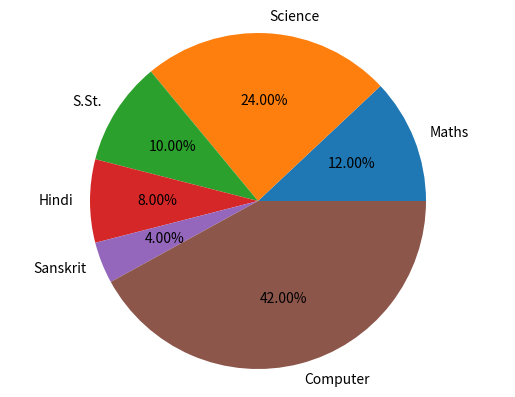

Write the Python code that produced this figure.
import matplotlib.pyplot as plt
x = "Maths", "Science", "S.St.", "Hindi", "Sanskrit", "Computer"
y = [12, 24, 10, 8, 4, 42]
explodee = (0, 0, 0, 0, 0, 0)
plt.pie(y, explode=explodee, labels=x,
        autopct="%1.2f%%")
# plt.xlabel("Subjects")
# plt.ylabel("Marks")
# plt.title("Marks Graph")
plt.axis("equal")
# plt.ylable("Marks")
plt.show()

# print(dir(plt))
